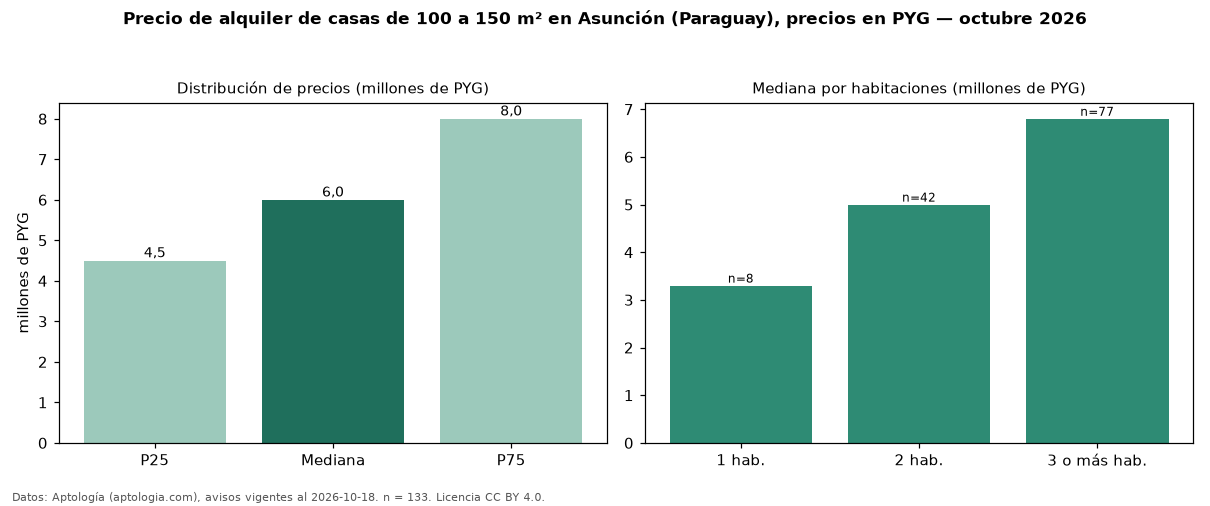

The file beside this chart, header and first rows:
seccion, metrica, valor, moneda, n
filtro, area4, de 100 a 150 m², , 133
precio, p25, 4500000, PYG, 133
precio, mediana, 6000000, PYG, 133
precio, p75, 8000000, PYG, 133
precio, minimo, 2800000, PYG, 133
precio, maximo, 15000000, PYG, 133
m2, mediana_precio_m2, 48000, PYG, 132
m2, area_mediana_m2, 120.0, m2, 132
banos, mediana_banos, 2.0, , 
parqueadero, pct_con_parqueadero, 100.0, %, 106
habitaciones, 1, 3300000, PYG, 8
habitaciones, 2, 5000000, PYG, 42
habitaciones, 3+, 6800000, PYG, 77
fuente, fecha_datos, 2026-10-18, , 
fuente, atribucion, https://www.aptologia.com/py/alquiler/as…, , 
fuente, licencia, CC BY 4.0, , 
